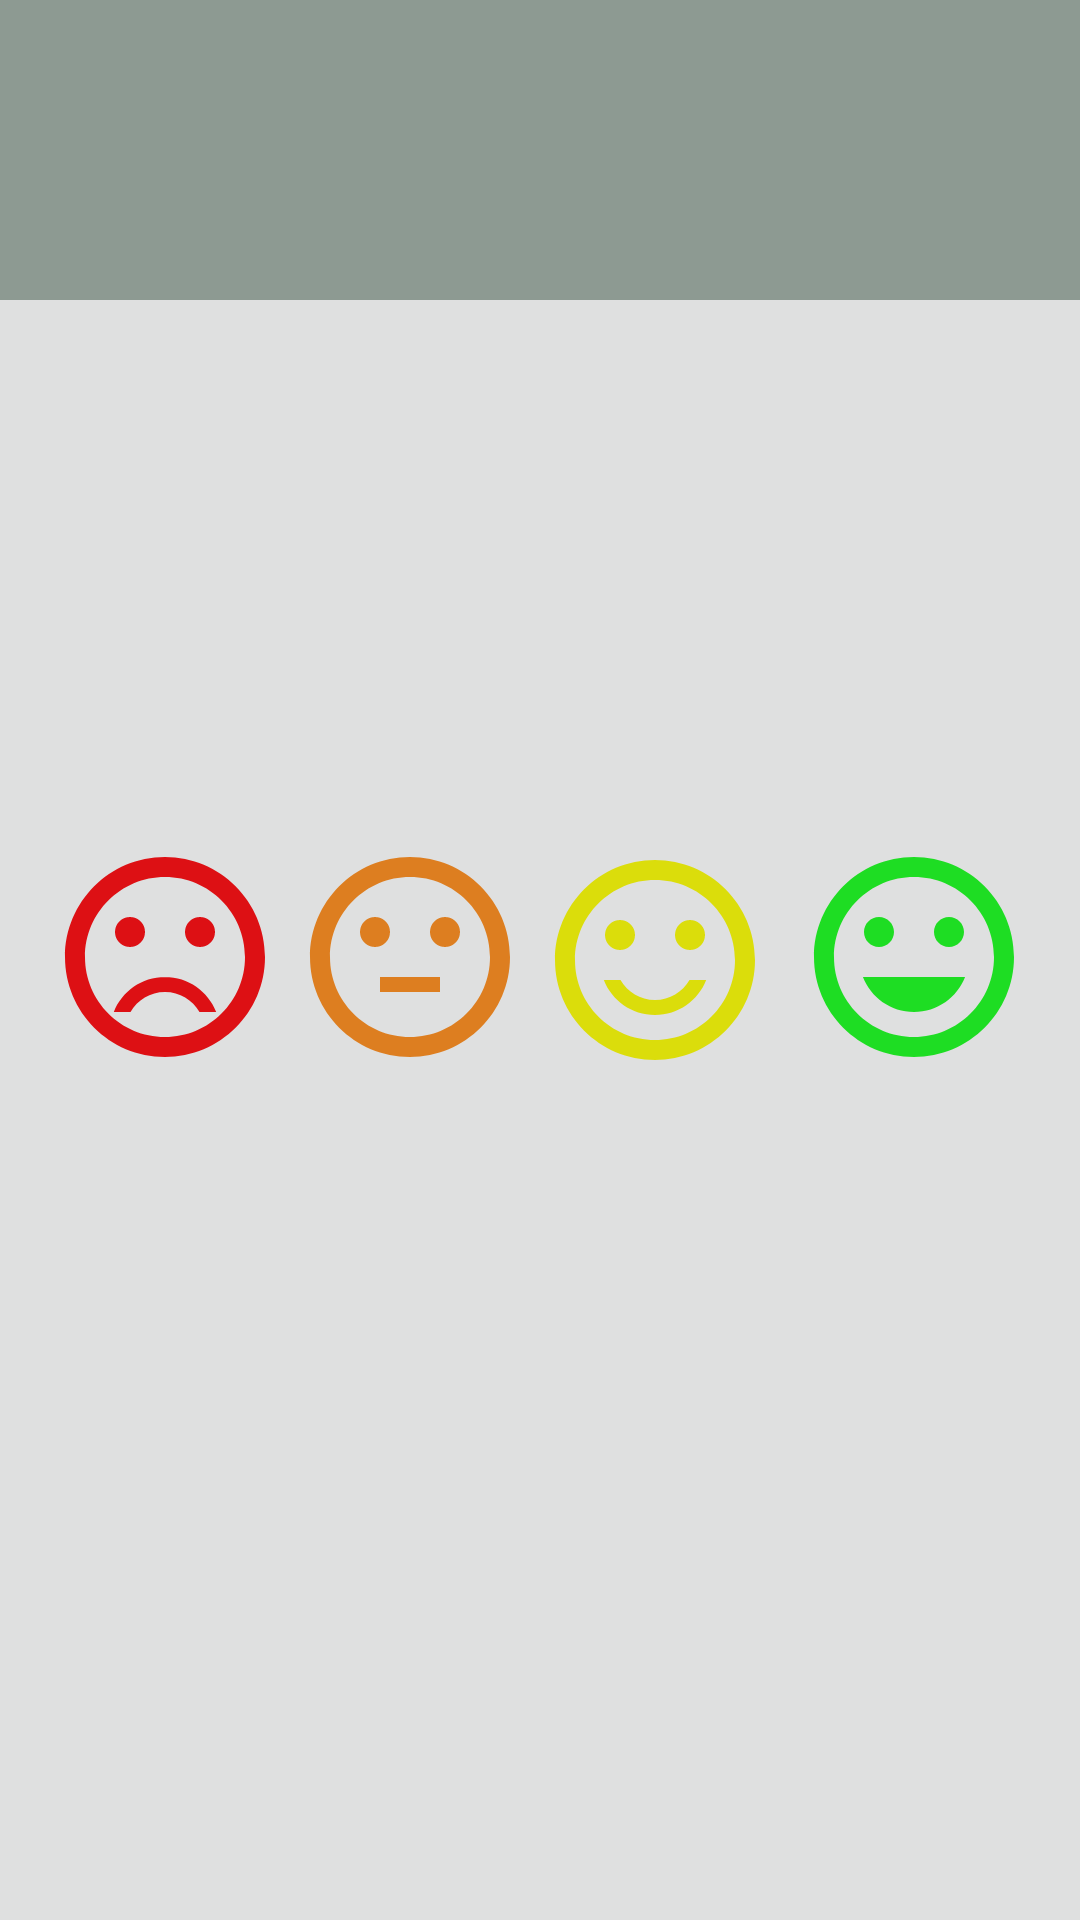

Produce the Android XML layout that renders to this screen, including the resource entries it uses.
<!-- AndroidManifest.xml: application theme AppTheme -->
<!-- res/layout/activity_tab1.xml -->
<?xml version="1.0" encoding="utf-8"?>
<LinearLayout xmlns:android="http://schemas.android.com/apk/res/android"
    android:orientation="vertical"
    android:layout_width="match_parent"
    android:layout_height="match_parent"
    android:gravity="center_horizontal">

<include layout="@layout/tab_activity"/>

</LinearLayout>
<!-- res/layout/tab_activity.xml (included above) -->
<?xml version="1.0" encoding="utf-8"?>
<androidx.constraintlayout.widget.ConstraintLayout xmlns:android="http://schemas.android.com/apk/res/android"
    xmlns:app="http://schemas.android.com/apk/res-auto"
    android:layout_width="match_parent"
    android:layout_height="match_parent"
    android:background="#DFE0E0"
    >

    <Button
        android:id="@+id/surBtn"
        android:layout_width="80dp"
        android:layout_height="80dp"
        android:layout_marginBottom="8dp"
        android:layout_marginEnd="8dp"
        android:layout_marginStart="8dp"
        android:layout_marginTop="8dp"
        android:background="@drawable/smiley_dissatisfied"
        app:layout_constraintBottom_toBottomOf="parent"
        app:layout_constraintEnd_toEndOf="parent"
        app:layout_constraintHorizontal_bias="0.027"
        app:layout_constraintStart_toStartOf="parent"
        app:layout_constraintTop_toTopOf="parent"
        app:layout_constraintVertical_bias="0.498" />

    <Button
        android:id="@+id/neutralBtn"
        android:layout_width="80dp"
        android:layout_height="80dp"
        android:layout_marginBottom="8dp"
        android:layout_marginEnd="8dp"
        android:layout_marginStart="8dp"
        android:layout_marginTop="8dp"
        android:background="@drawable/smiley_neutral"
        app:layout_constraintBottom_toBottomOf="parent"
        app:layout_constraintEnd_toEndOf="parent"
        app:layout_constraintHorizontal_bias="0.336"
        app:layout_constraintStart_toStartOf="parent"
        app:layout_constraintTop_toTopOf="parent"
        app:layout_constraintVertical_bias="0.498" />

    <Button
        android:id="@+id/tilfredsBtn"
        android:layout_width="80dp"
        android:layout_height="80dp"
        android:layout_marginBottom="8dp"
        android:layout_marginEnd="8dp"
        android:layout_marginStart="8dp"
        android:layout_marginTop="8dp"
        android:background="@drawable/smiley_satisfied"
        app:layout_constraintBottom_toBottomOf="parent"
        app:layout_constraintEnd_toEndOf="parent"
        app:layout_constraintHorizontal_bias="0.645"
        app:layout_constraintStart_toStartOf="parent"
        app:layout_constraintTop_toTopOf="parent" />

    <Button
        android:id="@+id/gladBtn"
        android:layout_width="80dp"
        android:layout_height="80dp"
        android:layout_marginBottom="8dp"
        android:layout_marginEnd="8dp"
        android:layout_marginStart="8dp"
        android:layout_marginTop="8dp"
        android:background="@drawable/smiley_happy"
        app:layout_constraintBottom_toBottomOf="parent"
        app:layout_constraintEnd_toEndOf="parent"
        app:layout_constraintHorizontal_bias="0.972"
        app:layout_constraintStart_toStartOf="parent"
        app:layout_constraintTop_toTopOf="parent"
        app:layout_constraintVertical_bias="0.498" />

    <TextView
        android:id="@+id/spmTextView"
        android:layout_width="0dp"
        android:layout_height="100dp"
        android:layout_marginBottom="8dp"
        android:background="@color/colorPrimary"
        android:paddingTop="15dp"
        android:paddingBottom="10dp"
        android:textAlignment="center"
        android:textColor="@android:color/background_light"
        android:textSize="24sp"
        app:layout_constraintBottom_toBottomOf="parent"
        app:layout_constraintEnd_toEndOf="parent"
        app:layout_constraintHorizontal_bias="0.484"
        app:layout_constraintStart_toStartOf="parent"
        app:layout_constraintTop_toTopOf="parent"
        app:layout_constraintVertical_bias="0.0" />

</androidx.constraintlayout.widget.ConstraintLayout>
<!-- resources referenced by this layout -->
<resources>
  <color name="colorPrimary">#8d9a92</color>
  <!-- drawable smiley_dissatisfied (drawable) -->
  <vector android:height="24dp" android:tint="#DD1014"
      android:viewportHeight="24.0" android:viewportWidth="24.0"
      android:width="24dp" xmlns:android="http://schemas.android.com/apk/res/android">
      <path android:fillColor="#FF000000" android:pathData="M15.5,9.5m-1.5,0a1.5,1.5 0,1 1,3 0a1.5,1.5 0,1 1,-3 0"/>
      <path android:fillColor="#FF000000" android:pathData="M8.5,9.5m-1.5,0a1.5,1.5 0,1 1,3 0a1.5,1.5 0,1 1,-3 0"/>
      <path android:fillColor="#FF000000" android:pathData="M11.99,2C6.47,2 2,6.48 2,12s4.47,10 9.99,10C17.52,22 22,17.52 22,12S17.52,2 11.99,2zM12,20c-4.42,0 -8,-3.58 -8,-8s3.58,-8 8,-8 8,3.58 8,8 -3.58,8 -8,8zM12,14c-2.33,0 -4.32,1.45 -5.12,3.5h1.67c0.69,-1.19 1.97,-2 3.45,-2s2.75,0.81 3.45,2h1.67c-0.8,-2.05 -2.79,-3.5 -5.12,-3.5z"/>
  </vector>
  <!-- drawable smiley_happy (drawable) -->
  <vector android:height="24dp" android:tint="#1EDD23"
      android:viewportHeight="24.0" android:viewportWidth="24.0"
      android:width="24dp" xmlns:android="http://schemas.android.com/apk/res/android">
      <path android:fillColor="#FF000000" android:pathData="M11.99,2C6.47,2 2,6.48 2,12s4.47,10 9.99,10C17.52,22 22,17.52 22,12S17.52,2 11.99,2zM12,20c-4.42,0 -8,-3.58 -8,-8s3.58,-8 8,-8 8,3.58 8,8 -3.58,8 -8,8zM15.5,11c0.83,0 1.5,-0.67 1.5,-1.5S16.33,8 15.5,8 14,8.67 14,9.5s0.67,1.5 1.5,1.5zM8.5,11c0.83,0 1.5,-0.67 1.5,-1.5S9.33,8 8.5,8 7,8.67 7,9.5 7.67,11 8.5,11zM12,17.5c2.33,0 4.31,-1.46 5.11,-3.5L6.89,14c0.8,2.04 2.78,3.5 5.11,3.5z"/>
  </vector>
  <!-- drawable smiley_neutral (drawable) -->
  <vector android:height="24dp" android:tint="#DD7E20"
      android:viewportHeight="24.0" android:viewportWidth="24.0"
      android:width="24dp" xmlns:android="http://schemas.android.com/apk/res/android">
      <path android:fillColor="#FF000000" android:pathData="M9,14h6v1.5H9z"/>
      <path android:fillColor="#FF000000" android:pathData="M15.5,9.5m-1.5,0a1.5,1.5 0,1 1,3 0a1.5,1.5 0,1 1,-3 0"/>
      <path android:fillColor="#FF000000" android:pathData="M8.5,9.5m-1.5,0a1.5,1.5 0,1 1,3 0a1.5,1.5 0,1 1,-3 0"/>
      <path android:fillColor="#FF000000" android:pathData="M11.99,2C6.47,2 2,6.48 2,12s4.47,10 9.99,10C17.52,22 22,17.52 22,12S17.52,2 11.99,2zM12,20c-4.42,0 -8,-3.58 -8,-8s3.58,-8 8,-8 8,3.58 8,8 -3.58,8 -8,8z"/>
  </vector>
  <!-- drawable smiley_satisfied (drawable) -->
  <vector android:height="24dp" android:tint="#DBDD0B"
      android:viewportHeight="24.0" android:viewportWidth="24.0"
      android:width="24dp" xmlns:android="http://schemas.android.com/apk/res/android">
      <path android:fillColor="#FF000000" android:pathData="M15.5,9.5m-1.5,0a1.5,1.5 0,1 1,3 0a1.5,1.5 0,1 1,-3 0"/>
      <path android:fillColor="#FF000000" android:pathData="M8.5,9.5m-1.5,0a1.5,1.5 0,1 1,3 0a1.5,1.5 0,1 1,-3 0"/>
      <path android:fillColor="#FF000000" android:pathData="M11.99,2C6.47,2 2,6.48 2,12s4.47,10 9.99,10C17.52,22 22,17.52 22,12S17.52,2 11.99,2zM12,20c-4.42,0 -8,-3.58 -8,-8s3.58,-8 8,-8 8,3.58 8,8 -3.58,8 -8,8zM12,16c-1.48,0 -2.75,-0.81 -3.45,-2L6.88,14c0.8,2.05 2.79,3.5 5.12,3.5s4.32,-1.45 5.12,-3.5h-1.67c-0.7,1.19 -1.97,2 -3.45,2z"/>
  </vector>
  <style name="AppTheme" parent="Theme.AppCompat.Light.DarkActionBar">
          
  
          <item name="colorPrimary">@color/colorPrimary</item>
          <item name="colorPrimaryDark">@color/colorPrimaryDark</item>
          <item name="colorAccent">@color/colorAccent</item>
  
      </style>
  <color name="colorPrimaryDark">#2C3730</color>
  <color name="colorAccent">#294239</color>
</resources>
